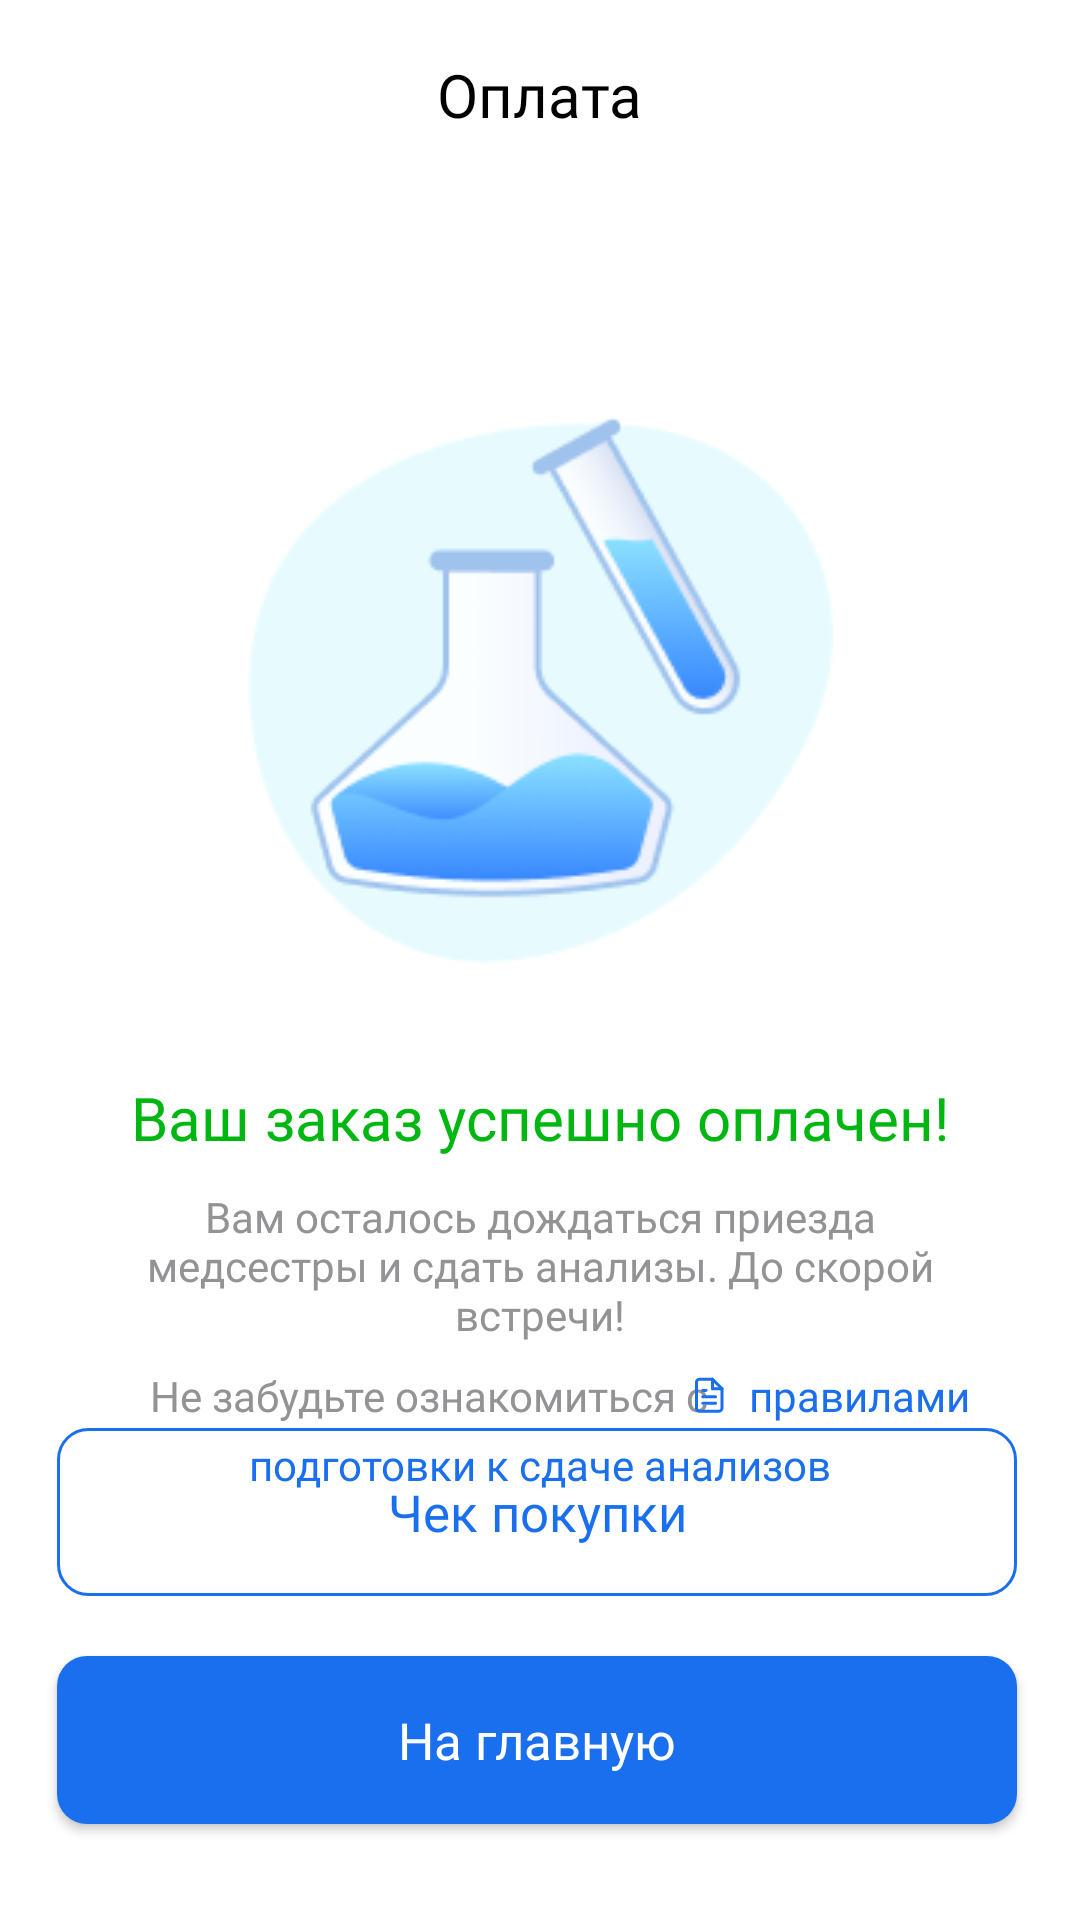

Layout XML and referenced resources for this Android screen:
<!-- AndroidManifest.xml: application theme Theme.SmartLab -->
<!-- res/layout/activity_finish.xml -->
<?xml version="1.0" encoding="utf-8"?>
<androidx.constraintlayout.widget.ConstraintLayout xmlns:android="http://schemas.android.com/apk/res/android"
    xmlns:app="http://schemas.android.com/apk/res-auto"
    xmlns:tools="http://schemas.android.com/tools"
    android:layout_width="match_parent"
    android:layout_height="match_parent"
    tools:context=".FinishActivity">

    <TextView
        android:id="@+id/textView26"
        android:layout_width="wrap_content"
        android:layout_height="wrap_content"
        android:layout_marginTop="18dp"
        android:text="Оплата"
        android:textColor="@color/black"
        android:fontFamily="@font/sfprodisplay_semibold"
        android:textSize="20sp"
        app:layout_constraintEnd_toEndOf="parent"
        app:layout_constraintStart_toStartOf="parent"
        app:layout_constraintTop_toTopOf="parent" />

    <ImageView
        android:id="@+id/imageView9"
        android:layout_width="wrap_content"
        android:layout_height="wrap_content"
        android:layout_marginTop="82dp"
        app:layout_constraintEnd_toEndOf="parent"
        app:layout_constraintStart_toStartOf="parent"
        app:layout_constraintTop_toBottomOf="@+id/textView26"
        android:src="@drawable/illustration" />

    <TextView
        android:id="@+id/textView28"
        android:layout_width="wrap_content"
        android:layout_height="wrap_content"
        android:layout_marginTop="31dp"
        android:fontFamily="@font/sfprodisplay_semibold"
        android:text="Ваш заказ успешно оплачен!"
        android:textColor="#00B712"
        android:textSize="20sp"
        app:layout_constraintEnd_toEndOf="parent"
        app:layout_constraintStart_toStartOf="parent"
        app:layout_constraintTop_toBottomOf="@+id/imageView9" />

    <androidx.appcompat.widget.AppCompatButton
        android:id="@+id/button8"
        android:layout_width="0dp"
        android:layout_height="56dp"
        android:layout_marginStart="19dp"
        android:layout_marginEnd="21dp"
        android:layout_marginBottom="20dp"
        android:background="@drawable/button10"
        android:fontFamily="@font/sfprodisplay_semibold"
        android:text="Чек покупки"
        android:stateListAnimator="@null"
        android:textAllCaps="false"
        android:textColor="#1A6FEE"
        android:textSize="17sp"
        app:layout_constraintBottom_toTopOf="@+id/button17"
        app:layout_constraintEnd_toEndOf="parent"
        app:layout_constraintStart_toStartOf="parent" />

    <androidx.appcompat.widget.AppCompatButton
        android:id="@+id/button17"
        android:layout_width="0dp"
        android:layout_height="56dp"
        android:layout_marginStart="19dp"
        android:layout_marginEnd="21dp"
        android:layout_marginBottom="32dp"
        android:background="@drawable/button1"
        android:fontFamily="@font/sfprodisplay_semibold"
        android:onClick="backHome"
        android:text="На главную"
        android:textAllCaps="false"
        android:textColor="@color/white"
        android:textSize="17sp"
        app:layout_constraintBottom_toBottomOf="parent"
        app:layout_constraintEnd_toEndOf="parent"
        app:layout_constraintStart_toStartOf="parent" />

    <TextView
        android:id="@+id/textView29"
        android:layout_width="0dp"
        android:layout_height="wrap_content"
        android:layout_marginStart="36dp"
        android:layout_marginTop="10dp"
        android:layout_marginEnd="36dp"
        android:fontFamily="@font/sfprodisplay_regular"
        android:text="Вам осталось дождаться приезда медсестры и сдать анализы. До скорой встречи!"
        android:textAlignment="center"
        android:textColor="#939396"
        android:textSize="14sp"
        app:layout_constraintEnd_toEndOf="parent"
        app:layout_constraintStart_toStartOf="parent"
        app:layout_constraintTop_toBottomOf="@+id/textView28" />

    <TextView
        android:id="@+id/textView30"
        android:layout_width="wrap_content"
        android:layout_height="wrap_content"
        android:layout_marginStart="50dp"
        android:layout_marginTop="8dp"
        android:fontFamily="@font/sfprodisplay_regular"
        android:gravity="center"
        android:text="Не забудьте ознакомиться с  "
        android:textColor="#939396"
        android:textSize="14sp"
        app:layout_constraintStart_toStartOf="parent"
        app:layout_constraintTop_toBottomOf="@+id/textView29" />

    <TextView
        android:id="@+id/textView31"
        android:layout_width="wrap_content"
        android:layout_height="wrap_content"
        android:layout_marginTop="8dp"
        android:layout_marginEnd="50dp"
        android:drawableStart="@drawable/document"
        android:fontFamily="@font/sfprodisplay_regular"
        android:onClick="pdf"
        android:text="  правилами"
        android:textColor="#1A6FEE"
        android:textSize="14sp"
        app:layout_constraintEnd_toEndOf="parent"
        app:layout_constraintStart_toEndOf="@+id/textView30"
        app:layout_constraintTop_toBottomOf="@+id/textView29" />

    <TextView
        android:id="@+id/textView32"
        android:layout_width="wrap_content"
        android:layout_height="wrap_content"
        android:layout_marginTop="4dp"
        android:fontFamily="@font/sfprodisplay_regular"
        android:onClick="pdf"
        android:text="подготовки к сдаче анализов"
        android:textColor="#1A6FEE"
        android:textSize="14sp"
        app:layout_constraintEnd_toEndOf="parent"
        app:layout_constraintStart_toStartOf="parent"
        app:layout_constraintTop_toBottomOf="@+id/textView30" />
</androidx.constraintlayout.widget.ConstraintLayout>
<!-- resources referenced by this layout -->
<resources>
  <color name="black">#FF000000</color>
  <color name="white">#FFFFFFFF</color>
  <!-- drawable button1 (drawable) -->
  <?xml version="1.0" encoding="utf-8"?>
  <shape xmlns:android="http://schemas.android.com/apk/res/android">
      <solid android:color="#1A6FEE"></solid>
      <corners android:radius="10dp"></corners>
  </shape>
  <!-- drawable button10 (drawable) -->
  <?xml version="1.0" encoding="utf-8"?>
  <shape xmlns:android="http://schemas.android.com/apk/res/android">
      <stroke android:color="#1A6FEE" android:width="1dp"></stroke>
      <solid android:color="@android:color/transparent"/>
      <corners android:radius="10dp"></corners>
  </shape>
  <!-- drawable document (drawable) -->
  <vector xmlns:android="http://schemas.android.com/apk/res/android"
      android:width="13dp"
      android:height="13dp"
      android:viewportWidth="13"
      android:viewportHeight="13">
    <group>
      <clip-path
          android:pathData="M0,0h12.8v12.8h-12.8z"/>
      <path
          android:strokeWidth="1"
          android:pathData="M7.467,1.067H3.2C2.917,1.067 2.646,1.179 2.446,1.379C2.246,1.579 2.133,1.85 2.133,2.133V10.667C2.133,10.95 2.246,11.221 2.446,11.421C2.646,11.621 2.917,11.733 3.2,11.733H9.6C9.883,11.733 10.154,11.621 10.354,11.421C10.554,11.221 10.667,10.95 10.667,10.667V4.267L7.467,1.067Z"
          android:strokeLineJoin="round"
          android:fillColor="#00000000"
          android:strokeColor="#1A6FEE"
          android:strokeLineCap="round"/>
      <path
          android:strokeWidth="1"
          android:pathData="M7.467,1.067V4.267H10.667"
          android:strokeLineJoin="round"
          android:fillColor="#00000000"
          android:strokeColor="#1A6FEE"
          android:strokeLineCap="round"/>
      <path
          android:strokeWidth="1"
          android:pathData="M8.533,6.933H4.267"
          android:strokeLineJoin="round"
          android:fillColor="#00000000"
          android:strokeColor="#1A6FEE"
          android:strokeLineCap="round"/>
      <path
          android:strokeWidth="1"
          android:pathData="M8.533,9.067H4.267"
          android:strokeLineJoin="round"
          android:fillColor="#00000000"
          android:strokeColor="#1A6FEE"
          android:strokeLineCap="round"/>
      <path
          android:strokeWidth="1"
          android:pathData="M5.333,4.8H4.8H4.267"
          android:strokeLineJoin="round"
          android:fillColor="#00000000"
          android:strokeColor="#1A6FEE"
          android:strokeLineCap="round"/>
    </group>
  </vector>
  <!-- drawable illustration: png bitmap (drawable, 12154 bytes) -->
  <style name="Theme.SmartLab" parent="Theme.MaterialComponents.DayNight.NoActionBar">
          
          <item name="colorPrimary">@color/purple_500</item>
          <item name="colorPrimaryVariant">@color/ic_launcher_background</item>
          <item name="colorOnPrimary">@color/black</item>
          
          <item name="colorSecondary">@color/teal_200</item>
          <item name="colorSecondaryVariant">@color/teal_700</item>
          <item name="colorOnSecondary">@color/black</item>
          
          <item name="android:windowLightStatusBar">true</item>
          <item name="android:statusBarColor">@color/white</item>
          
      </style>
  <color name="purple_500">#FF6200EE</color>
  <color name="teal_200">#FF03DAC5</color>
  <color name="teal_700">#FF018786</color>
</resources>
